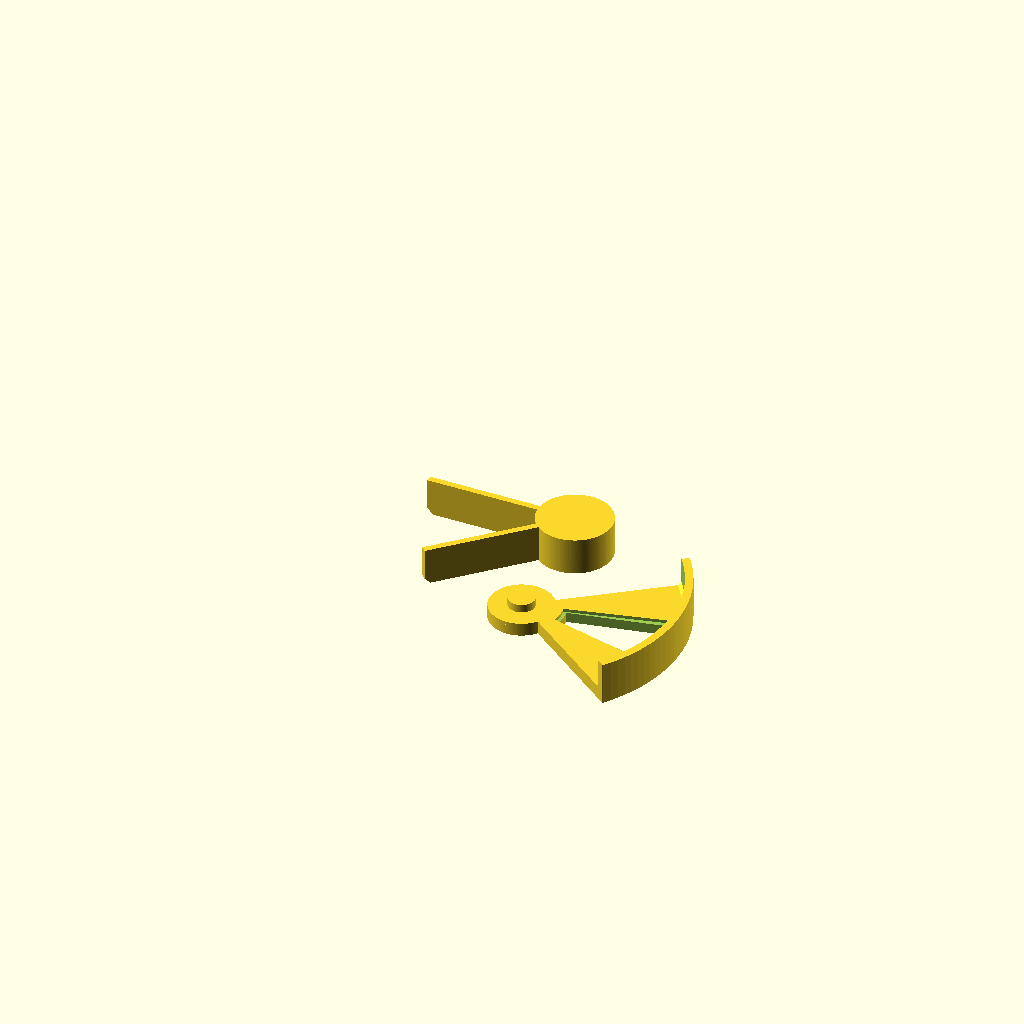
Cell 1: rendered with the file's own defaults.
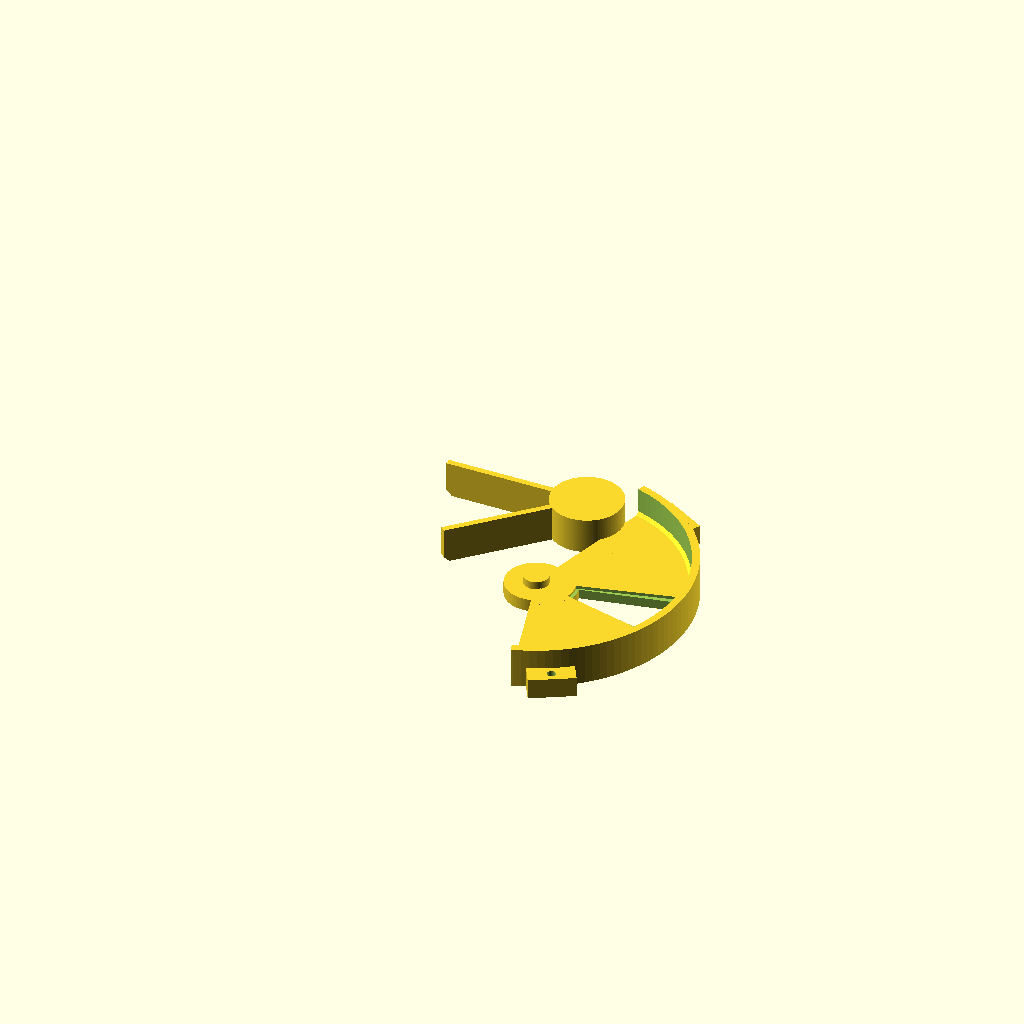
Cell 2: deck_slice_deg = 148 (everything else at default).
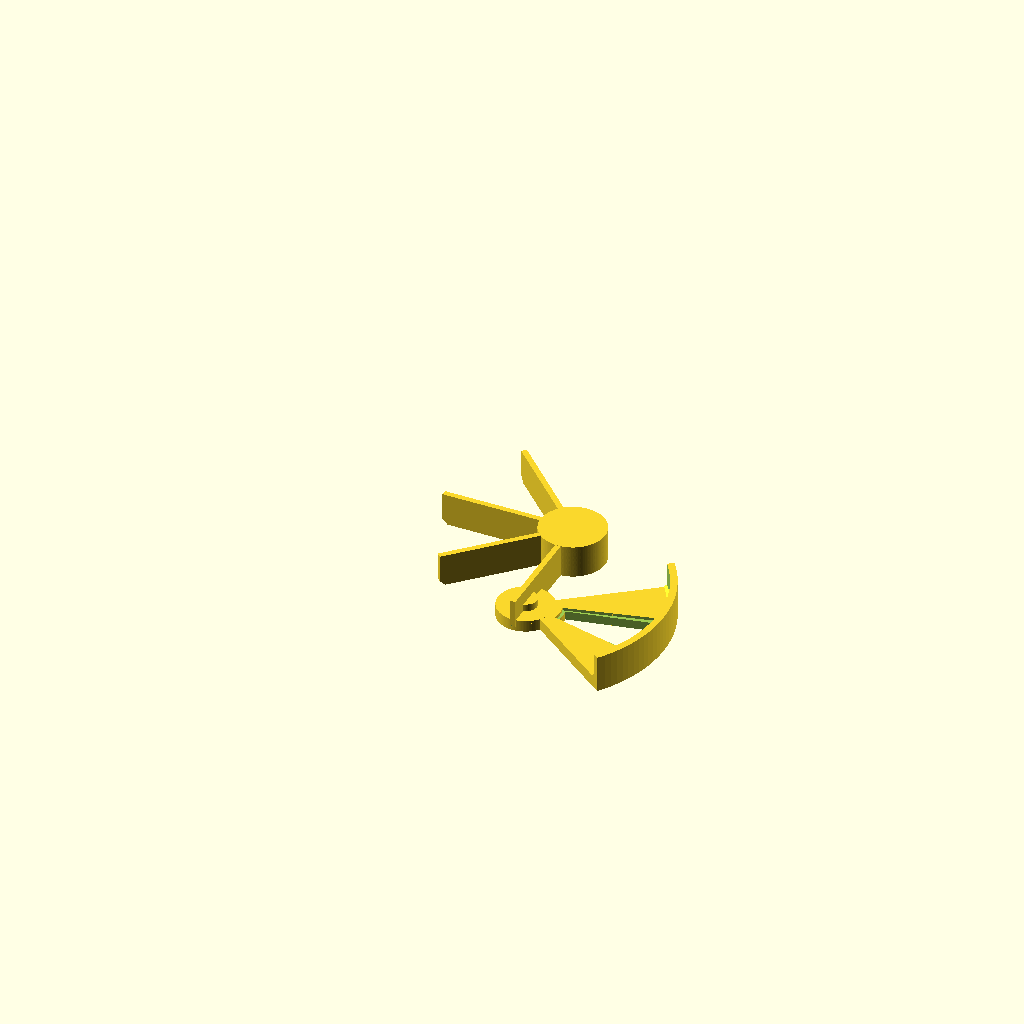
Cell 3: the same model with car_slice_deg = 208.
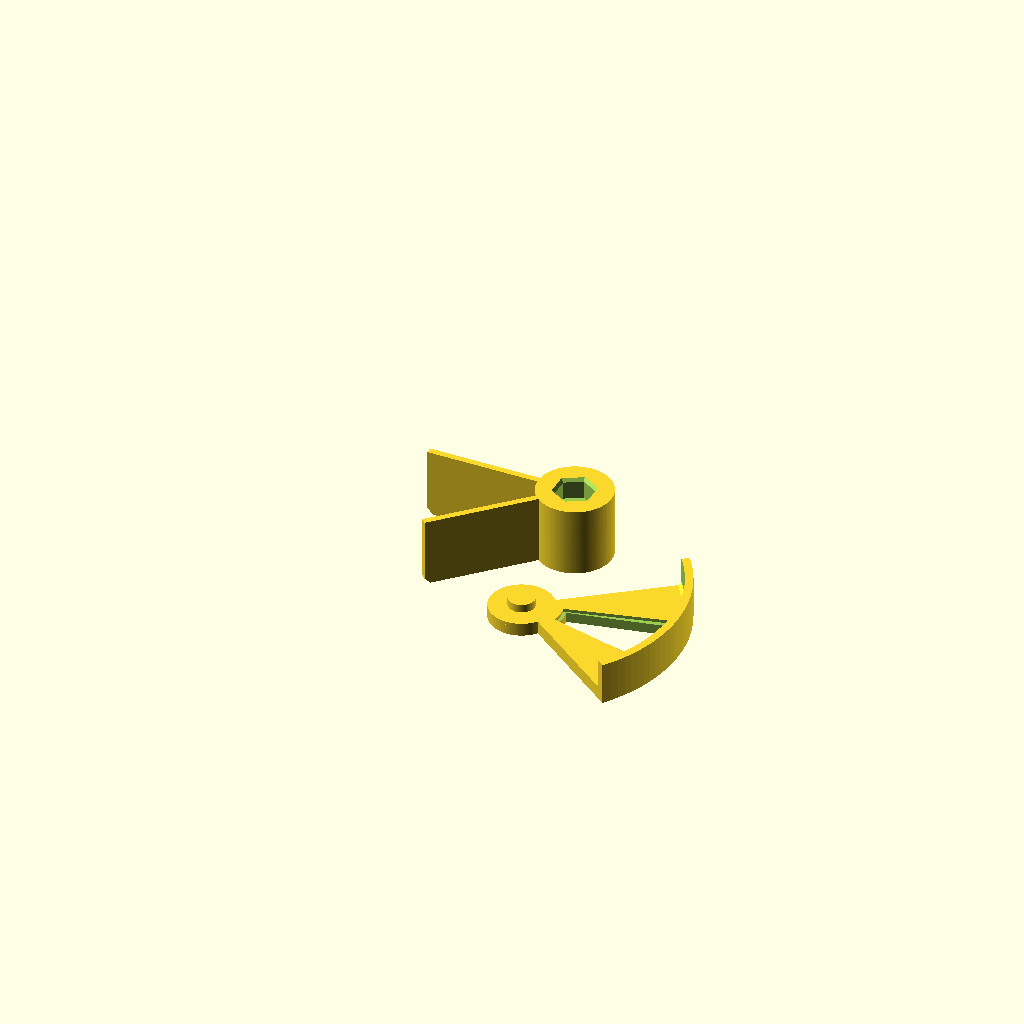
Cell 4: car_keep_h = 28 (everything else at default).
The same orthographic view direction (rotation 55°, 0°, 25°; colour scheme Cornfield) for every cell, with the view re-fitted per cell, so scale and position can differ between cells.
OpenSCAD source file cad/v3/coupon_1_sector.scad:
// ============================================================================
// v3 COUPON C1 — deck sector + carousel sector
//
// Print this before A3 and C3. About 25 minutes of printing to prove the two
// gaps the machine turns on, either of which would otherwise be found 10 hours
// into a print pair:
//
//   * running gap   0.35 mm, divider bottom to deck top
//   * sweep gap     0.7 mm per side, divider tip to bore
//
// Two pieces, both cut from the real parts so they carry the real dimensions.
// Each keeps its full centre — the deck slice keeps the pilot post, the carousel
// slice keeps the whole hub and its journal — so the pieces still centre on each
// other and can be spun by hand.
//
// What to look for, in order:
//   1. The journal drops onto the post with a little slop, no force.
//   2. Spin the carousel slice. No rub on the deck, no rub on the bore, no
//      rocking. If it rubs on the deck, raise car_gap; if it rubs on the bore,
//      raise the 1.4 mm in car_od. Nothing else changes.
//   3. Stand a tablet on the deck against a divider and push. It must sweep, not
//      slip underneath. If it slips under, car_gap is too big for that tablet.
//   4. Push a tablet over the wedge cut. It must fall cleanly through.
//
// Print as laid out, no supports.
// ============================================================================

include <parameters_v3.scad>;
include <lib_v3.scad>;
use <part_a3_deck_body.scad>;
use <part_c3_carousel.scad>;

$fn = 128;

deck_slice_deg = 74;                    // spans the 24 deg wedge with room either side
car_slice_deg  = 104;                   // two whole dividers plus one whole bin
hub_keep_d     = hub_od;                // keep the hub and journal whole, and cut
                                        // the other dividers off flush with it
post_keep_d    = pilot_d + 14;          // keep the pilot post whole
deck_keep_h    = 16.0;                  // enough wall to guide a divider
car_keep_h     = 14.0;                  // dividers cut down; full height proves nothing

// A wedge to intersect with, plus a full disc at the centre so whatever sits on
// the axis survives the cut.
module keep(deg, ctr, keep_d, z0, h) {
    translate([0, 0, z0]) union() {
        rotate([0, 0, ctr]) sector_prism(h_od, deg, h);
        cylinder(h = h, d = keep_d);
    }
}

module c1_deck_piece() {
    intersection() {
        deck_body_v3();
        keep(deck_slice_deg, open_ctr, post_keep_d, deck_z, deck_keep_h);
    }
}

module c1_carousel_piece() {
    intersection() {
        carousel_v3();
        // Offset half a pitch so the slice lands on two whole dividers with a
        // whole compartment between them, rather than splitting a divider.
        keep(car_slice_deg, open_ctr + car_pitch / 2, hub_keep_d, car_z, car_keep_h);
    }
}

// Both pieces flat on the bed, nested: the wedges point in opposite directions
// and their apexes are offset in Y, so the two fan out into each other's empty
// space. That packs them into roughly 120 x 105 mm instead of the 76 x 185 mm
// they take side by side.
spread = 22.0;

translate([0, -spread, -deck_z]) rotate([0, 0, -open_ctr])
    c1_deck_piece();

translate([0, spread, -car_z]) rotate([0, 0, 180 - open_ctr])
    c1_carousel_piece();

echo(str("C1: running gap ", car_gap, " mm, sweep gap ", (h_id - car_od) / 2,
         " mm per side, journal slip ", fit_slip, " mm"));
echo(str("C1: deck slice ", deck_slice_deg, " deg over the ", open_deg,
         " deg wedge; carousel slice ", car_slice_deg, " deg"));
Customizer parameters (derived from the source; name, type, default, range or options):
deck_slice_deg: number, default 74
car_slice_deg: number, default 104
deck_keep_h: number, default 16
car_keep_h: number, default 14
